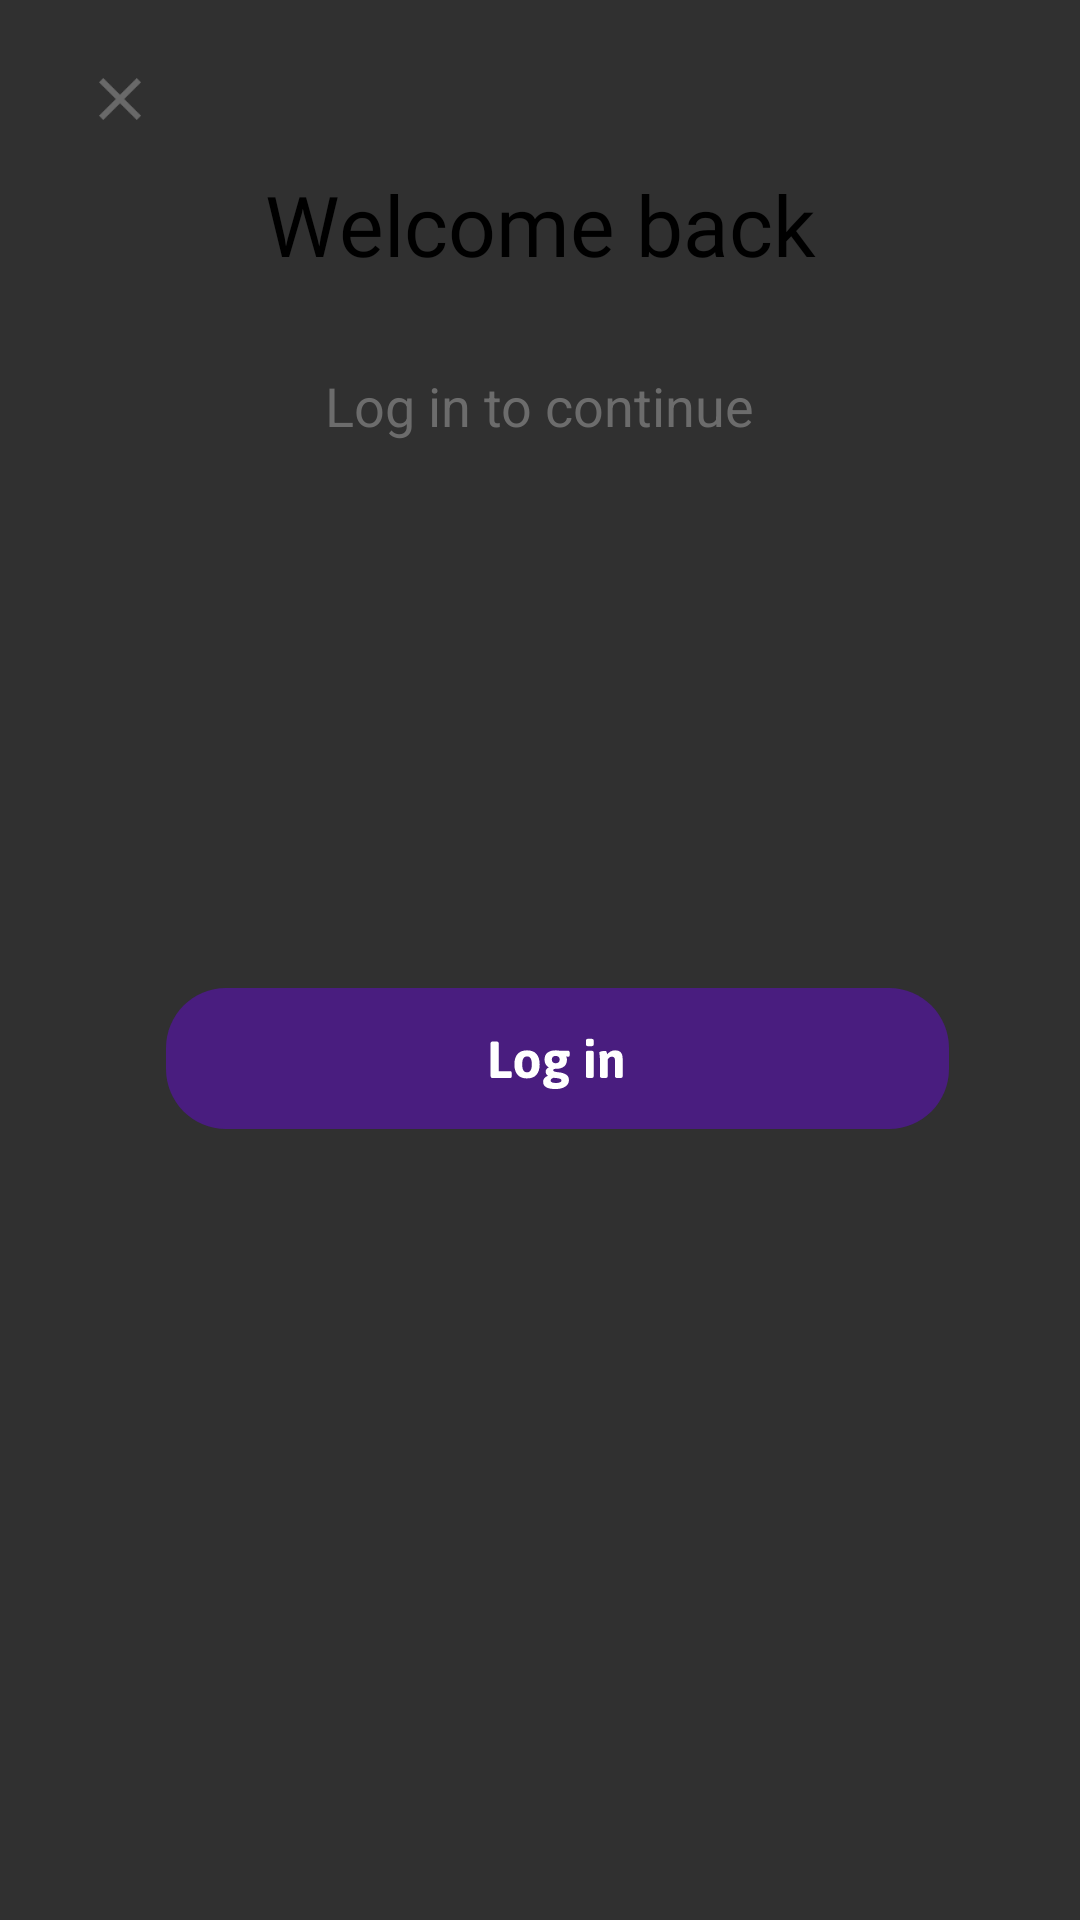

This screen was rendered from an Android layout file. Write that file and the resources it references.
<!-- AndroidManifest.xml: application theme Theme.AppCompat.NoActionBar -->
<!-- res/layout/layout_bottom_sheet_login.xml -->
<?xml version="1.0" encoding="utf-8"?>
<androidx.constraintlayout.widget.ConstraintLayout xmlns:android="http://schemas.android.com/apk/res/android"
    xmlns:app="http://schemas.android.com/apk/res-auto"
    xmlns:tools="http://schemas.android.com/tools"
    android:id="@+id/bottomSheetContainerLogIn"
    android:layout_width="match_parent"
    android:layout_height="match_parent"
    android:background="@drawable/bottom_sheet_login"
    android:orientation="vertical">

    <ImageView
        android:layout_width="14dp"
        android:layout_height="14dp"
        android:layout_marginStart="33dp"
        android:layout_marginLeft="33dp"
        android:layout_marginTop="26dp"
        app:layout_constraintStart_toStartOf="parent"
        app:layout_constraintTop_toTopOf="parent"
        app:srcCompat="@drawable/close_icon" />

    <TextView
        android:id="@+id/textView2"
        android:layout_width="wrap_content"
        android:layout_height="47dp"
        android:layout_marginTop="56dp"
        android:fontFamily="@font/jaldi_bold"
        android:text="Welcome back"
        android:textColor="#000000"
        android:textSize="28sp"
        app:layout_constraintEnd_toEndOf="parent"
        app:layout_constraintStart_toStartOf="parent"
        app:layout_constraintTop_toTopOf="parent" />

    <ImageView
        android:id="@+id/buttonLoggedIn"
        android:layout_width="269dp"
        android:layout_height="55dp"
        android:layout_marginTop="2dp"
        app:layout_constraintEnd_toEndOf="parent"
        app:layout_constraintHorizontal_bias="0.563"
        app:layout_constraintStart_toStartOf="parent"
        app:layout_constraintTop_toBottomOf="@+id/textInputLayout3"
        app:srcCompat="@drawable/button_login" />

    <TextView
        android:id="@+id/textView3"
        android:layout_width="wrap_content"
        android:layout_height="wrap_content"
        android:layout_marginTop="20dp"
        android:text="Log in to continue"
        android:textColor="#6C6C6C"
        android:textSize="18sp"
        app:layout_constraintEnd_toEndOf="parent"
        app:layout_constraintStart_toStartOf="parent"
        app:layout_constraintTop_toBottomOf="@+id/textView2" />

    <com.google.android.material.textfield.TextInputLayout
        android:id="@+id/textInputLayout2"
        android:layout_width="330dp"
        android:layout_height="49dp"
        android:layout_marginTop="66dp"
        android:hint="Email"
        app:hintEnabled="true"
        app:layout_constraintEnd_toEndOf="parent"
        app:layout_constraintStart_toStartOf="parent"
        app:layout_constraintTop_toBottomOf="@+id/textView3" />

    <com.google.android.material.textfield.TextInputLayout
        android:id="@+id/textInputLayout3"
        android:layout_width="330dp"
        android:layout_height="49dp"
        android:layout_marginTop="16dp"
        android:hint="Email"
        app:hintEnabled="true"
        app:layout_constraintEnd_toEndOf="parent"
        app:layout_constraintHorizontal_bias="0.506"
        app:layout_constraintStart_toStartOf="parent"
        app:layout_constraintTop_toBottomOf="@+id/textInputLayout2" />

</androidx.constraintlayout.widget.ConstraintLayout>
<!-- resources referenced by this layout -->
<resources>
  <!-- drawable button_login: vector/xml drawable (drawable, 3625 chars, omitted) -->
  <!-- drawable close_icon (drawable) -->
  <?xml version="1.0" encoding="utf-8"?>
  <vector xmlns:android="http://schemas.android.com/apk/res/android"
      android:width="14dp"
      android:height="14dp"
      android:viewportWidth="14"
      android:viewportHeight="14">
      <path
          android:fillColor="#696969"
          android:pathData="M14 1.41L12.59 0L7 5.59L1.41 0L0 1.41L5.59 7L0 12.59L1.41 14L7 8.41L12.59 14L14 12.59L8.41 7L14 1.41z"/>
  </vector>
</resources>
